Image classification data set "datasetv4" (esquiveloilime/CB_frutas on GitHub). Class labels (6): limon, mango, melon, pepino, pina, platano.

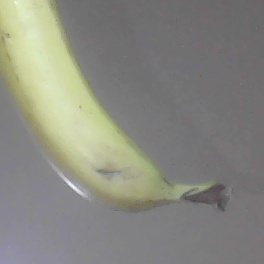
Label: platano

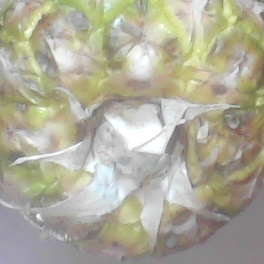
Label: pina

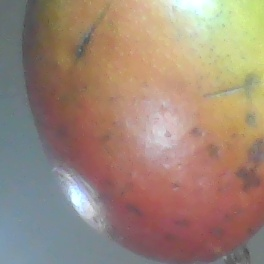
Label: mango

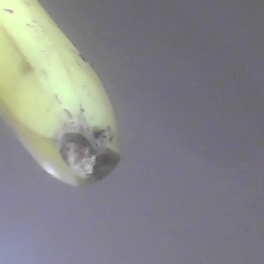
Label: platano

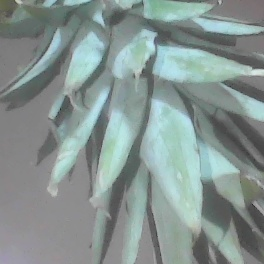
Label: pina

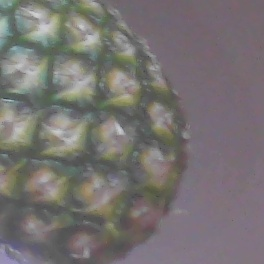
Label: pina
